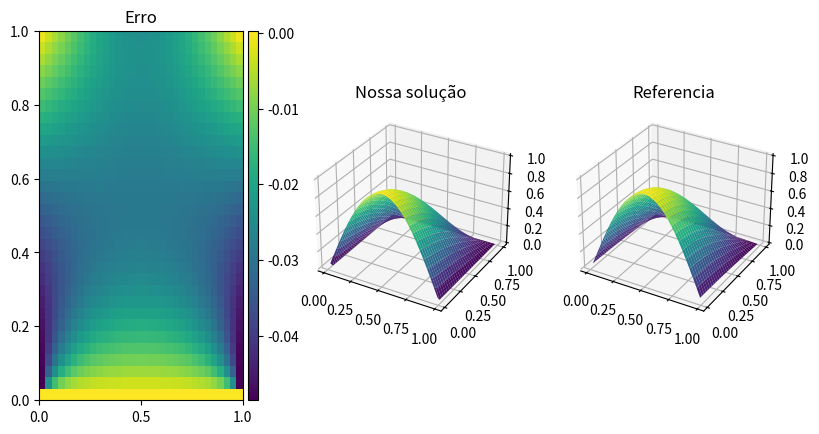

Python code for this plot:
import numpy as np
import matplotlib.pyplot as plt
import copy
from mpl_toolkits.axes_grid1 import make_axes_locatable

class StaggeredVectorGrid2:
    '''Class representing staggered grid, u and v component are stored at face
    centers, left and bottom respectively

    atrib:
        - xx: x coordinate in relation to x velocity
        - yx: y coordinate in relation to x velocity
        - xy: x coordinate in relation to y velocity
        - yy: y coordinate in relation to y velocity
                          
                            CELL
            -------------------------------------------------                 
            |                                               |                   
            |                                               |                   
            |                                               |                   
            |                                               |                   
            |                                               |                   
            |                                               |                   
            |                                               |                   
            |      U                                        |                   
    (xx,yx) |----------->                                   |                   
            |                                               |                   
            |                                               |                   
            |                                               |                   
            |                                               |                   
            |                         A                     |                   
            |                         |                     |                   
            |                         |  V                  |                   
            |                         |                     |                   
            |                         |                     |                   
            -------------------------------------------------                
                                    (xy,yy)                              
                                                    
    '''
    def __init__(self, resolution, grid_spacing, sample=None, data=None):
        self.resolution = resolution
        self.grid_spacing = grid_spacing
        self.sample = sample

        x_points = int(resolution[0]/float(grid_spacing[0]))
        y_points = int(resolution[1]/float(grid_spacing[1]))
        x = np.linspace(0.5*grid_spacing[0], resolution[0] - 0.5 * grid_spacing[0], x_points)
        y = np.linspace(0.5*grid_spacing[1], resolution[1] - 0.5 * grid_spacing[1], y_points)
        
        # TODO melhorar o jeito que estão salvas as coords
        self.xx = x - 0.5*grid_spacing[0]
        self.yx = y 
        self.xy = x 
        self.yy = y - 0.5*grid_spacing[1]
        self.data = np.zeros((y_points,x_points,2))
        self.u = np.zeros((y_points, x_points))
        self.v = np.zeros((y_points, x_points))
        if sample is not None:
            for i in range(y_points):
                for j in range(x_points):
                    #iterate over columns which is equivalent to iterate over x axis
                    self.u[i][j] = sample(self.xx[j],self.yx[i])[0]
                    self.v[i][j] = sample(self.xy[j],self.yy[i])[1]
                    self.data[i][j] = self.u[i][j], self.v[i][j]
        elif data is not None:
            self.data = data.copy()
            m, n, _ = self.data.shape
            self.u = np.zeros((m,n))
            self.v = np.zeros((m,n))
            for i in range(m):
                for j in range(n):
                    self.u[i][j], self.v[i][j] = self.data[i][j]

    def __repr__(self):
        return self.data

    def __str__(self):
        return str(self.data)

    def __setitem__(self, pos, item):
        '''Translates cartesian coord to matrice and return element

        parameters:
            - pos: cartesian coordinates of element
            - item: item to be assigned
        '''
        x, y = pos
        self.data[y][x] = item

    def __getitem__(self, pos):
        '''Translates cartesian coord to matrice and return element

        parameters:
            - pos: cartesian coordinates of element
        '''
        x, y = pos
        return self.data[y][x]

    def __iter__(self):
        x_points, y_points = len(self.xx), len(self.yy)
        for i in range(y_points):
            for j in range(x_points):
                yield (self.xx[j], self.yx[i], self.u[i][j]), (self.xy[j], self.yy[i],self.v[i][j]), i, j

    def interpolate(self, x, y) -> np.ndarray:
        '''Bilinear interpolation of staggered grid, not treating border case
        '''
        if(x < 0.5*self.grid_spacing[0] or y < 0.5*self.grid_spacing[1]
            or x > self.resolution[0] - 0.5*self.grid_spacing[0]
            or y > self.resolution[1] - 0.5*self.grid_spacing[1]):
            print("no border case")
            return

        # para u
        dx, dy = self.grid_spacing
        x0, y0 = 0, 0 #origin of grid
        ui = int((x-x0)/dx)
        uj = int((y-y0)/dy-0.5)
        
        xi = self.xx[ui]
        xj = self.yx[uj]
        x1, y1, q11 = xi, xj, self[(ui),(uj)][0]
        x2, _y1, q21 = xi+self.grid_spacing[0], xj, self[(ui+1),(uj)][0]
        _x1, y2, q12 = xi, xj+self.grid_spacing[1], self[(ui),(uj+1)][0]
        _x2, _y2, q22 = xi+self.grid_spacing[0], xj+self.grid_spacing[1], self[(ui+1),(uj+1)][0]

        if x1 != _x1 or x2 != _x2 or y1 != _y1 or y2 != _y2:
            raise ValueError('points do not form a rectangle')
        if not x1 <= x <= x2 or not y1 <= y <= y2:
            raise ValueError('(x, y) not within the rectangle')

        u = (q11 * (x2 - x) * (y2 - y) +
                q21 * (x - x1) * (y2 - y) +
                q12 * (x2 - x) * (y - y1) +
                q22 * (x - x1) * (y - y1)
            ) / ((x2 - x1) * (y2 - y1) + 0.0)
        
        # para v
        dx, dy = self.grid_spacing
        x0, y0 = 0, 0 #origin of grid
        vi = int((x-x0)/dx-0.5)
        vj = int((y-y0)/dy)
        
        yi = self.xy[vi] 
        yj = self.yy[vj]
        x1, y1, q11 = yi, yj, self[(vi),(vj)][1]
        x2, _y1, q21 = yi+self.grid_spacing[0], yj, self[(vi+1),(vj)][1]
        _x1, y2, q12 = yi, yj+self.grid_spacing[1], self[(vi),(vj+1)][1]
        _x2, _y2, q22 = yi+self.grid_spacing[0], yj+self.grid_spacing[1], self[(vi+1),(vj+1)][1]

        if x1 != _x1 or x2 != _x2 or y1 != _y1 or y2 != _y2:
            raise ValueError('points do not form a rectangle')
        if not x1 <= x <= x2 or not y1 <= y <= y2:
            raise ValueError('(x, y) not within the rectangle')

        v = (q11 * (x2 - x) * (y2 - y) +
                q21 * (x - x1) * (y2 - y) +
                q12 * (x2 - x) * (y - y1) +
                q22 * (x - x1) * (y - y1)
            ) / ((x2 - x1) * (y2 - y1) + 0.0)

        return np.asarray([u,v])

    def plot(self, ax, stream=False, color='k'):
        if stream:
            '''
            Do not draw lines in upper and right boundary
            '''
            speed = np.sqrt(self.u**2 + self.v**2)
            lw = 3 * speed / speed.max()
            ax.streamplot(self.xx,self.yy,self.u,self.v, color=color, density=0.6, linewidth=lw)
        else:
            ax.quiver(self.xx, self.yx, self.u, np.zeros_like(self.u),color=color)
            ax.quiver(self.xy, self.yy, np.zeros_like(self.v), self.v,color=color)
        ax.set_xticks(self.xx)
        ax.set_yticks(self.yy)
        ax.grid(True)
        
    def divergent(self):
        m, n, _ = self.data.shape
        
        div = np.zeros((m,n))
        for i in range(m):
            for j in range(n):
                #iterate over columns which is equivalent to iterate over x axis
                div[i][j] = self.divergent_at_point(j,i)
        
        return ScalarGrid2(self.resolution,self.grid_spacing,data=div)

    def divergent_at_point(self, x, y):
        m, n, _ = self.data.shape
        dx, dy = self.grid_spacing
        center = self[x,y]

        uright, _ = self[x+1, y] if x != n-1 else center
        uleft, _ = self[x-1, y] if x != 0 else center
        _, vup = self[x, y+1] if y != m-1 else center
        _, vdown = self[x, y-1] if y != 0 else center
        
        return (uright - uleft) / dx + (vup - vdown) / dy
    
    def laplacian(self):
        m, n, _ = self.data.shape

        lapl = np.zeros_like(self.data)
        for i in range(m):
            for j in range(n):
                #iterate over columns which is equivalent to iterate over x axis
                lapl[i][j] = self.laplacian_at_point(j, i)
        
        return VectorGrid2(self.resolution, self.grid_spacing, data=lapl)

    def laplacian_at_point(self, x, y):
        m, n, _ = self.data.shape
        dx, dy = self.grid_spacing
        center = self[x,y]

        dright, dleft, dup, ddown = 0, 0, 0, 0
        if(x != 0):
            dleft, _ = center - self[x-1,y]
        if(x != n-1):
            dright, _ = self[x+1,y] - center        
        if(y != 0):
            _, ddown = center - self[x,y-1]
        if(y != m-1):
            _, dup = self[x,y+1] - center
        
        return [(dright - dleft) / dx**2, (dup + ddown) / dy**2]

class VectorGrid2:
    def __init__(self, resolution, grid_spacing, sample=None, data=None):
        self.resolution = resolution
        self.grid_spacing = grid_spacing
        self.sample = sample

        x_points = int(resolution[0]/float(grid_spacing[0]))
        y_points = int(resolution[1]/float(grid_spacing[1]))
        x = np.linspace(0.5*grid_spacing[0], resolution[0] - 0.5 * grid_spacing[0], x_points)
        y = np.linspace(0.5*grid_spacing[1], resolution[1] - 0.5 * grid_spacing[1], y_points)
        
        self.x = x
        self.y = y
        self.data = np.zeros((y_points,x_points,2))
        xx, yy = np.meshgrid(x,y)
        if sample is not None:
            for i in range(y_points):
                for j in range(x_points):
                    self.data[i][j] = sample(x[j],y[i])
        elif data is not None:
            self.data = data
    
    def __repr__(self):
        return self.data

    def __str__(self):
        return str(self.data)

    def __setitem__(self, pos, item):
        '''Translates cartesian coord to matrice and return element

        parameters:
            - pos: cartesian coordinates of element
            - item: item to be assigned
        '''
        x, y = pos
        self.data[y][x] = item

    def __getitem__(self, pos):
        '''Translates cartesian coord to matrice and return element

        parameters:
            - pos: cartesian coordinates of element
        '''
        x, y = pos
        return self.data[y][x]

    def __iter__(self):
        for i in range(len(self.y)):
            for j in range(len(self.x)):
                yield self.x[j], self.y[i], j, i, self[i,j]

    def interpolate(self, x, y):
        '''Bilinear interpolation of cell centered grid, not treating border case
        '''
        if(x < 0.5*self.grid_spacing[0] or y < 0.5*self.grid_spacing[1]
            or x > self.resolution[0] - 0.5*self.grid_spacing[0]
            or y > self.resolution[1] - 0.5*self.grid_spacing[1]):
            print("no border case")
            return

        dx, dy = self.grid_spacing
        x0, y0 = 0.5*self.grid_spacing[0], 0.5*self.grid_spacing[1] #origin of grid
        i = int((x-x0)//dx)
        j = int((y-y0)//dy)
        
        xi = self.x[i]
        yj = self.y[j]
        x1, y1, q11 = xi, yj, self[(i),(j)]
        x2, _y1, q21 = xi+self.grid_spacing[0], yj, self[(i+1),(j)]
        _x1, y2, q12 = xi, yj+self.grid_spacing[1], self[(i),(j+1)]
        _x2, _y2, q22 = xi+self.grid_spacing[0], yj+self.grid_spacing[1], self[(i+1),(j+1)]

        if x1 != _x1 or x2 != _x2 or y1 != _y1 or y2 != _y2:
            raise ValueError('points do not form a rectangle')
        if not x1 <= x <= x2 or not y1 <= y <= y2:
            raise ValueError('(x, y) not within the rectangle')

        return (q11 * (x2 - x) * (y2 - y) +
                q21 * (x - x1) * (y2 - y) +
                q12 * (x2 - x) * (y - y1) +
                q22 * (x - x1) * (y - y1)
            ) / ((x2 - x1) * (y2 - y1))

    def plot(self, ax, stream=False, color='black'):
        if stream:
            '''
            Do not draw lines in upper and right boundary
            '''
            speed = np.sqrt(np.sum(np.square(self.data),2))
            lw = 3 * speed / speed.max()
            ax.streamplot(self.x,self.y,self.data[:,:,0],self.data[:,:,1], color=color, density=0.6, linewidth=lw)
        else:
            ax.quiver(self.x, self.y, self.data[:,:,0],self.data[:,:,1],color=color)
        ax.set_xticks(self.x-0.5*self.grid_spacing[0])
        ax.set_yticks(self.y-0.5*self.grid_spacing[1])
        ax.grid(True)

    def gradient(self):
        m, n = self.data.shape

        grad = np.zeros((m,n,2))
        for i in range(1,m-1):
            for j in range(1,n-1):
                #iterate over columns which is equivalent to iterate over x axis
                grad[i][j] = self.gradient_at_point(j, i)
        
        return VectorGrid2(self.resolution, self.grid_spacing, data=grad)

    def	gradient_at_point(self, x, y):	
        m, n = self.data.shape
        dx, dy = self.grid_spacing
        center = self[x,y]

        right = self[x+1, y] if x != n-1 else center
        left = self[x-1, y] if x != 0 else center
        up = self[x, y+1] if y != m-1 else center
        down = self[x, y-1] if y != 0 else center
        
        return 0.5 * np.asarray([(center-left)/dx, (center-down)/dy])

    def laplacian(self):
        m, n = self.data.shape

        lapl = np.zeros_like(self.data)
        for i in range(m):
            for j in range(n):
                #iterate over columns which is equivalent to iterate over x axis
                lapl[i][j] = self.laplacian_at_point(j, i)
        
        return ScalarGrid2(self.resolution, self.grid_spacing, data=lapl)

    def laplacian_at_point(self, x, y):
        m, n = self.data.shape
        dx, dy = self.grid_spacing
        center = self[x,y]

        dright, dleft, dup, ddown = 0, 0, 0, 0
        if(x != 0):
            dleft = center - self[x-1,y]
        if(x != n-1):
            dright = self[x+1,y] - center
        if(y != 0):
            ddown = center - self[x,y-1]
        if(y != m-1):
            dup = self[x,y+1] - center
        
        return (dright - dleft) / dx**2 + (dup + ddown) / dy**2

class ScalarGrid2:
    def __init__(self, resolution, grid_spacing, sample=None, data=None):
        self.resolution = resolution
        self.grid_spacing = grid_spacing
        self.sample = sample

        self.x_points = int(resolution[0]/float(grid_spacing[0]))
        self.y_points = int(resolution[1]/float(grid_spacing[1]))
        x = np.linspace(0.5*grid_spacing[0], resolution[0] - 0.5 * grid_spacing[0], self.x_points)
        y = np.linspace(0.5*grid_spacing[1], resolution[1] - 0.5 * grid_spacing[1], self.y_points)
        
        self.x = x
        self.y = y
        self.data = np.zeros((self.y_points,self.x_points))
        self.xx, self.yy = np.meshgrid(x,y)
        if sample is not None:
            self.data = sample(self.xx, self.yy)
        elif data is not None:
            self.data = data
    
    def __repr__(self):
        return self.data

    def __str__(self):
        return str(self.data)

    def __setitem__(self, pos, item):
        '''Translates cartesian coord to matrice and return element

        parameters:
            - pos: cartesian coordinates of element
            - item: item to be assigned
        '''
        x, y = pos
        self.data[y][x] = item

    def __getitem__(self, pos):
        '''Translates cartesian coord to matrice and return element

        parameters:
            - pos: cartesian coordinates of element
        '''
        x, y = pos
        return self.data[y][x]

    def __iter__(self):
        '''Return a quintuple with (x coord, y coord, x index, y index, value)
        '''
        for i in range(len(self.y)):
            for j in range(len(self.x)):
                yield self.x[j], self.y[i], j, i, self.data[i,j]

    def interpolate(self, x, y):
        '''Bilinear interpolation of cell centered grid, not treating border case
        '''
        if(x < 0.5*self.grid_spacing[0] or y < 0.5*self.grid_spacing[1]
            or x > self.resolution[0] - 0.5*self.grid_spacing[0]
            or y > self.resolution[1] - 0.5*self.grid_spacing[1]):
            print("no border case")
            return

        dx, dy = self.grid_spacing
        x0, y0 = 0.5*self.grid_spacing[0], 0.5*self.grid_spacing[1] #origin of grid
        i = int((x-x0)//dx)
        j = int((y-y0)//dy)
        
        xi = self.x[i]
        yj = self.y[j]
        x1, y1, q11 = xi, yj, self[(i),(j)]
        x2, _y1, q21 = xi+self.grid_spacing[0], yj, self[(i+1),(j)]
        _x1, y2, q12 = xi, yj+self.grid_spacing[1], self[(i),(j+1)]
        _x2, _y2, q22 = xi+self.grid_spacing[0], yj+self.grid_spacing[1], self[(i+1),(j+1)]

        if x1 != _x1 or x2 != _x2 or y1 != _y1 or y2 != _y2:
            raise ValueError('points do not form a rectangle')
        if not x1 <= x <= x2 or not y1 <= y <= y2:
            raise ValueError('(x, y) not within the rectangle')

        return (q11 * (x2 - x) * (y2 - y) +
                q21 * (x - x1) * (y2 - y) +
                q12 * (x2 - x) * (y - y1) +
                q22 * (x - x1) * (y - y1)
            ) / ((x2 - x1) * (y2 - y1) + 0.0)

    def plot(self, ax, colorbar=False, shade='auto'):
        p = ax.pcolormesh(self.x, self.y, self.data, shading=shade)
        if colorbar: 
            divider = make_axes_locatable(ax)

            ax_cb = divider.new_horizontal(size="5%", pad=0.05)
            fig = ax.get_figure()
            fig.add_axes(ax_cb)
            
            plt.colorbar(p, cax=ax_cb)
            ax_cb.yaxis.tick_right()
            # ax_cb.yaxis.set_tick_params(labelright=False)

    def plot_surf(self, ax, colorbar=False, shade='auto'):
        p = ax.plot_surface(self.xx, self.yy, self.data,cmap='viridis')
        if colorbar: 
            divider = make_axes_locatable(ax)

            ax_cb = divider.new_horizontal(size="5%", pad=0.05)
            fig = ax.get_figure()
            fig.add_axes(ax_cb)
            
            plt.colorbar(p, cax=ax_cb)
            ax_cb.yaxis.tick_right()
            # ax_cb.yaxis.set_tick_params(labelright=False)

    def gradient(self):
        m, n = self.data.shape

        grad = np.zeros((m,n,2))
        for i in range(1,m-1):
            for j in range(1,n-1):
                #iterate over columns which is equivalent to iterate over x axis
                grad[i][j] = self.gradient_at_point(j, i)
        
        return VectorGrid2(self.resolution, self.grid_spacing, data=grad)

    def	gradient_at_point(self, x, y):	
        m, n = self.data.shape
        dx, dy = self.grid_spacing
        center = self[x,y]

        right = self[x+1, y] if x != n-1 else center
        left = self[x-1, y] if x != 0 else center
        up = self[x, y+1] if y != m-1 else center
        down = self[x, y-1] if y != 0 else center
        
        return 0.5 * np.asarray([(center-left)/dx, (center-down)/dy])

    def laplacian(self):
        m, n = self.data.shape

        lapl = np.zeros_like(self.data)
        for i in range(m):
            for j in range(n):
                #iterate over columns which is equivalent to iterate over x axis
                lapl[i][j] = self.laplacian_at_point(j, i)
        
        return ScalarGrid2(self.resolution, self.grid_spacing, data=lapl)

    def laplacian_at_point(self, x, y):
        m, n = self.data.shape
        dx, dy = self.grid_spacing
        center = self[x,y]

        dright, dleft, dup, ddown = 0, 0, 0, 0
        if(x != 0):
            dleft = center - self[x-1,y]
        if(x != n-1):
            dright = self[x+1,y] - center
        if(y != 0):
            ddown = center - self[x,y-1]
        if(y != m-1):
            dup = self[x,y+1] - center
        
        return (dright - dleft) / dx**2 + (dup + ddown) / dy**2

def backtrace_mass(sca_field, vec_field, timestep, sub_steps) -> ScalarGrid2:
    w = copy.deepcopy(sca_field)
    s = timestep/sub_steps
    for cell in sca_field:
        pos = cell[0], cell[1]
        i, j = cell[2], cell[3]
        if(pos[0] <= 0.5*sca_field.grid_spacing[0] or pos[1] <= 0.5*sca_field.grid_spacing[1]
            or pos[0] >= sca_field.resolution[0] - 0.5*sca_field.grid_spacing[0]
            or pos[1] >= sca_field.resolution[1] - 0.5*sca_field.grid_spacing[1]):
            continue
        for _ in range(sub_steps):
            pos = pos - s*vec_field.interpolate(pos[0], pos[1])
            
        w.data[i,j] = sca_field.interpolate(pos[0], pos[1])
    return w

def backtrace_velocity(vec_field, timestep, sub_steps) -> VectorGrid2:
    w = copy.deepcopy(vec_field)
    s = timestep/sub_steps
    for cell in vec_field:
        pos_u = cell[0][0], cell[0][1]
        pos_v = cell[1][0], cell[1][1]
        i, j = cell[2], cell[3]
        if(pos_u[0] <= 0.5*vec_field.grid_spacing[0] or pos_u[1] <= 0.5*vec_field.grid_spacing[1]
            or pos_u[0] >= vec_field.resolution[0] - vec_field.grid_spacing[0]
            or pos_u[1] >= vec_field.resolution[1] - vec_field.grid_spacing[1]):
            continue
        for _ in range(sub_steps):
            pos_u = pos_u - s*vec_field.interpolate(pos_u[0], pos_u[1])
            pos_v = pos_v - s*vec_field.interpolate(pos_v[0], pos_v[1])
        w.data[i,j] = vec_field.interpolate(pos_u[0], pos_u[1])[0], vec_field.interpolate(pos_v[0], pos_v[1])[1]
    return w

def backtrace_interactive(vec_field, ax, x, y, timestep, sub_steps):    
    ix, iy = vec_field.interpolate(x,y)
    ax.quiver(x, y, ix, iy, color='red')
    plt.pause(0.05)
    s = timestep/sub_steps
    pos_u = x, y
    for _ in range(sub_steps):
        pos_u = pos_u - s*vec_field.interpolate(pos_u[0], pos_u[1])
        ax.scatter(pos_u[0], pos_u[1], c='red')
        plt.pause(0.005)
    return pos_u

def f1(x, y):
    return x+y
    # return x**2 * np.sin(y)
    # return np.sin(x) * np.sin(y)

def f2(x, y):
    # return np.asarray([1,1])
    # return np.asarray([x,y])
    return np.asarray([np.sin(x),np.sin(y)])
    # return np.asarray([-y, x])

def poisson_exerc(x, y):
    return -5/4.0 * np.pi**2 * np.sin(np.pi*x) * np.cos(0.5*np.pi*y)

def poisson_exerc_solution(x,y):
    return np.sin(np.pi*x)*np.cos(0.5*np.pi*y)

def poisson_solver(sca_grid: ScalarGrid2):
    m, n = sca_grid.x_points, sca_grid.y_points
    mat = -4 * np.eye(m * n)+0
    b = np.zeros(m*n)
    dx = sca_grid.grid_spacing[0]
    for idx, cell in enumerate(sca_grid):
        x, y, idx_x, idx_y, p = cell
        if (idx_y != m-1 and idx_y != 0 and idx_x != n-1 and idx_x != 0):
            mat[idx,idx_y*m+idx_x+1] = 1 #right
            mat[idx,idx_y*m+idx_x-1] = 1 #left
            mat[idx,(idx_y+1)*m+idx_x] = 1 #up
            mat[idx,(idx_y-1)*m+idx_x] = 1 #down
            b[idx] = dx**2*p
        else:
            mat[idx] = np.zeros(m*n)
            mat[idx,idx] = 1

            if idx_y == 0:
                b[idx] = np.sin(np.pi * x)
            
    
    phi = np.linalg.solve(mat, b).reshape(sca_grid.data.shape)
    return ScalarGrid2(sca_grid.resolution, sca_grid.grid_spacing, data=phi)

def rmse(result, ref):
    '''Compare two values with rmse
    output:
        -rse: root mean squared error of a against b
    '''
    if type(ref) == np.ndarray:
        size = np.multiply.reduce(ref.shape)
    else:
        size = 1
    
    return np.sqrt(np.sum(np.square(result - ref))/size)

def test_interpolate(grid, fig, ax):
    '''interative plot to calculate interpolation on clicked coord
    '''
    ev = None
    def onclick(event):
        nonlocal ev
        ev = event
        if type(grid) == VectorGrid2:
            u, v = grid.interpolate(ev.xdata,ev.ydata)
            ref = f2(ev.xdata,ev.ydata)
            ax.quiver(ev.xdata,ev.ydata, u, v, color='red')
            print("RMSE: ", rmse([u,v],ref))
            print(ref, "   ", [u,v])
        elif type(grid) == ScalarGrid2:
            res = grid.interpolate(ev.xdata,ev.ydata)
            ref = f1(ev.xdata,ev.ydata)
            ax.scatter(ev.xdata,ev.ydata)
            ax.annotate("%.3f"%res, (ev.xdata,ev.ydata))
            print("RMSE: ", rmse(ref, res))
            print(ref, "   ", res)

    plt.ion()
    grid.plot(ax)
    cid = fig.canvas.mpl_connect('button_press_event', onclick)

    plt.show(block=True)
    return (ev.xdata, ev.ydata) if ev is not None else None
    # return (ev.x, ev.y) if ev is not None else None

def test_backtrace(sca_grid, vec_grid, fig, ax, timestep, sub_steps):
    '''interative plot to calculate interpolation on clicked coord
    '''
    ev = None
    def onclick(event):
        nonlocal ev
        ev = event
        pos = backtrace_interactive(vec_grid, ax, ev.xdata, ev.ydata, timestep, sub_steps) 
        value = sca_grid.interpolate(pos[0], pos[1])
        ax.scatter(ev.xdata, ev.ydata)
        ax.annotate("%.3f"%value, (ev.xdata,ev.ydata))

    plt.ion()
    
    vec_grid.plot(ax,True)
    cid = fig.canvas.mpl_connect('button_press_event', onclick)

    plt.show(block=True)
    return (ev.xdata, ev.ydata) if ev is not None else None
    # return (ev.x, ev.y) if ev is not None else None

def poisson_term(w3: VectorGrid2, h, rho, pa):
    w4 = copy.deepcopy(w3)
    dx = w3.resolution[0]
    poisson_coefs = np.asarray([[-4,1,1,1,0,0,1,0,0],
            [1,-4,1,0,1,0,0,1,0],
            [1,1,-4,0,0,1,0,0,1],
            [1,0,0,-4,1,1,1,0,0],
            [0,1,0,1,-4,1,0,1,0],
            [0,0,1,1,1,-4,0,0,1],
            [1,0,0,1,0,0,-4,1,1],
            [0,1,0,0,1,0,1,-4,1],
            [0,0,0,0,0,0,0,0,1]])
    u = dx * w3.u.flatten()
    v = dx * w3.v.flatten()
    b = np.zeros_like(u)
    b[0] = u[1] - u[0] + v[3] - v[0]
    b[1] = u[2] - u[1] + v[4] - v[1]
    b[2] = u[0] - u[2] + v[5] - v[2]
    b[3] = u[4] - u[3] + v[6] - v[3]
    b[4] = u[5] - u[4] + v[7] - v[4]
    b[5] = u[3] - u[5] + v[8] - v[5]
    b[6] = u[7] - u[6] + v[0] - v[6]
    b[7] = u[8] - u[7] + v[1] - v[7]
    b[8] = h/(dx*rho)*pa

    #TODO checar se u e v continuam consistentes com o campo criado
    sca_field = ScalarGrid2(w3.resolution, w3.grid_spacing, data=np.linalg.solve(poisson_coefs, b).reshape(w3.resolution))
    w4.data = w3.data - sca_field.gradient().data
    return w4, sca_field

def diffusion_term(w2: VectorGrid2, h, nu) -> VectorGrid2:
    w3 = copy.deepcopy(w2)
    dx = w2.grid_spacing[0]
    k = 4+dx**2/(h*nu)
    coefs = np.asarray([[k,-1,-1,-1,0,0,-1,0,0],
            [-1,k,-1,0,-1,0,0,-1,0],
            [-1,-1,k,0,0,-1,0,0,-1],
            [-1,0,0,k,-1,-1,-1,0,0],
            [0,-1,0,-1,k,-1,0,-1,0],
            [0,0,-1,-1,-1,k,0,0,-1],
            [-1,0,0,-1,0,0,k,-1,-1],
            [0,-1,0,0,-1,0,-1,k,-1],
            [0,0,-1,0,0,-1,-1,-1,k]])
    u = dx**2/(h*nu) * w2.u.flatten()
    v = dx**2/(h*nu) * w2.v.flatten()
    w3.u = np.linalg.solve(coefs, u).reshape(w3.resolution)
    w3.v = np.linalg.solve(coefs, v).reshape(w3.resolution)
    for i in range(w3.resolution[0]):
        for j in range(w3.resolution[1]):
            w3.data[i][j] = w3.u[i][j], w3.v[i][j]
    return w3

def print_mat(mat: np.ndarray):
    m,n = mat.shape
    for i in range(m):
        for j in range(n):
            print(mat[i,j].astype(int),end=', ')
        print()

def main():
    grids_res = (1,1)
    grids_spc = (.031,.031)

    # set up a figure twice as wide as it is tall
    fig = plt.figure(figsize=plt.figaspect(0.5))
    ax1 = fig.add_subplot(1, 3, 1)
    ax2 = fig.add_subplot(1, 3, 2, projection='3d')
    ax3 = fig.add_subplot(1, 3, 3, projection='3d')

    # ax1.set_xlim(0, grids_res[0])
    # ax1.set_ylim(0, grids_res[1])
    # ax2.set_xlim(0, grids_res[0])
    # ax2.set_ylim(0, grids_res[1])
    # ax3.set_xlim(0, grids_res[0])
    # ax3.set_ylim(0, grids_res[1])
    sca_grid = ScalarGrid2(grids_res, grids_spc, poisson_exerc)
    # sca_grid.plot_surf(ax1)
    ax1.set_title("Erro")
    ax2.set_title("Nossa solução")
    ax3.set_title("Referencia")
    phi = poisson_solver(sca_grid)
    phi.plot_surf(ax2)
    poisson_sol = ScalarGrid2(grids_res, grids_spc, poisson_exerc_solution)
    poisson_sol.plot_surf(ax3)

    diff = phi.data - poisson_sol.data
    error = ScalarGrid2(grids_res, grids_spc, data=diff)
    error.plot(ax1, True)
    print(rmse(poisson_sol.data, phi.data))
    # ax1.set_title("Campo escalar")
    # test_interpolate(sca_grid)
    # lapl = sca_grid.laplacian()
    # plt.title("Scalar field gradient laplacian")
    # plt.subplot(2,2,1)
    # plt.title("sin(x)*sin(y)")
    # plt.pcolormesh(sca_grid.x, sca_grid.y, sca_grid.data, shading='auto')
    # plt.colorbar()
    # plt.subplot(2,2,2)
    # plt.title("laplacian")
    # plt.pcolormesh(lapl.x, lapl.y, lapl.data, shading='auto')
    # plt.colorbar()
    # plt.subplot(2,2,3)
    # plt.title("gradient")
    # grad.plot(True)
    plt.show()
    
    # vec_grid = VectorGrid2(grids_res, grids_spc, f2)
    # vec_grid.plot(ax1)
    # plt.show()
    # w2 = backtrace_velocity(vec_grid, .7, 10)
    # w3 = diffusion_term(w2, .7, 1)
    # w4, phi = poisson_term(w3, .7, 1, 1)
    # test_interpolate(phi,fig,ax2)
    # plt.show(block=True)
    # test_interpolate(w2, fig, ax2)
    # vec_grid.plot(ax, True)    
    # for cell in vec_grid:
    #     print(cell)
    # test_backtrace(sca_grid, vec_grid, fig, ax2, .5, 10)
    # test_interpolate(vec_grid)
    # div = vec_grid.divergent()
    # lapl = vec_grid.laplacian()
    # plt.title("Vector field divergent laplacian")
    # plt.subplot(2,2,1)
    # plt.title("[sin(x),sin(y)]")
    # vec_grid.plot(True)
    # plt.subplot(2,2,2)
    # plt.title("laplacian")
    # lapl.plot(True)
    # plt.subplot(2,2,3)
    # plt.title("divergent")
    # plt.pcolormesh(div.x, div.y, div.data, shading='auto')
    # plt.colorbar()
    # plt.show()

if __name__ == '__main__':
    main()